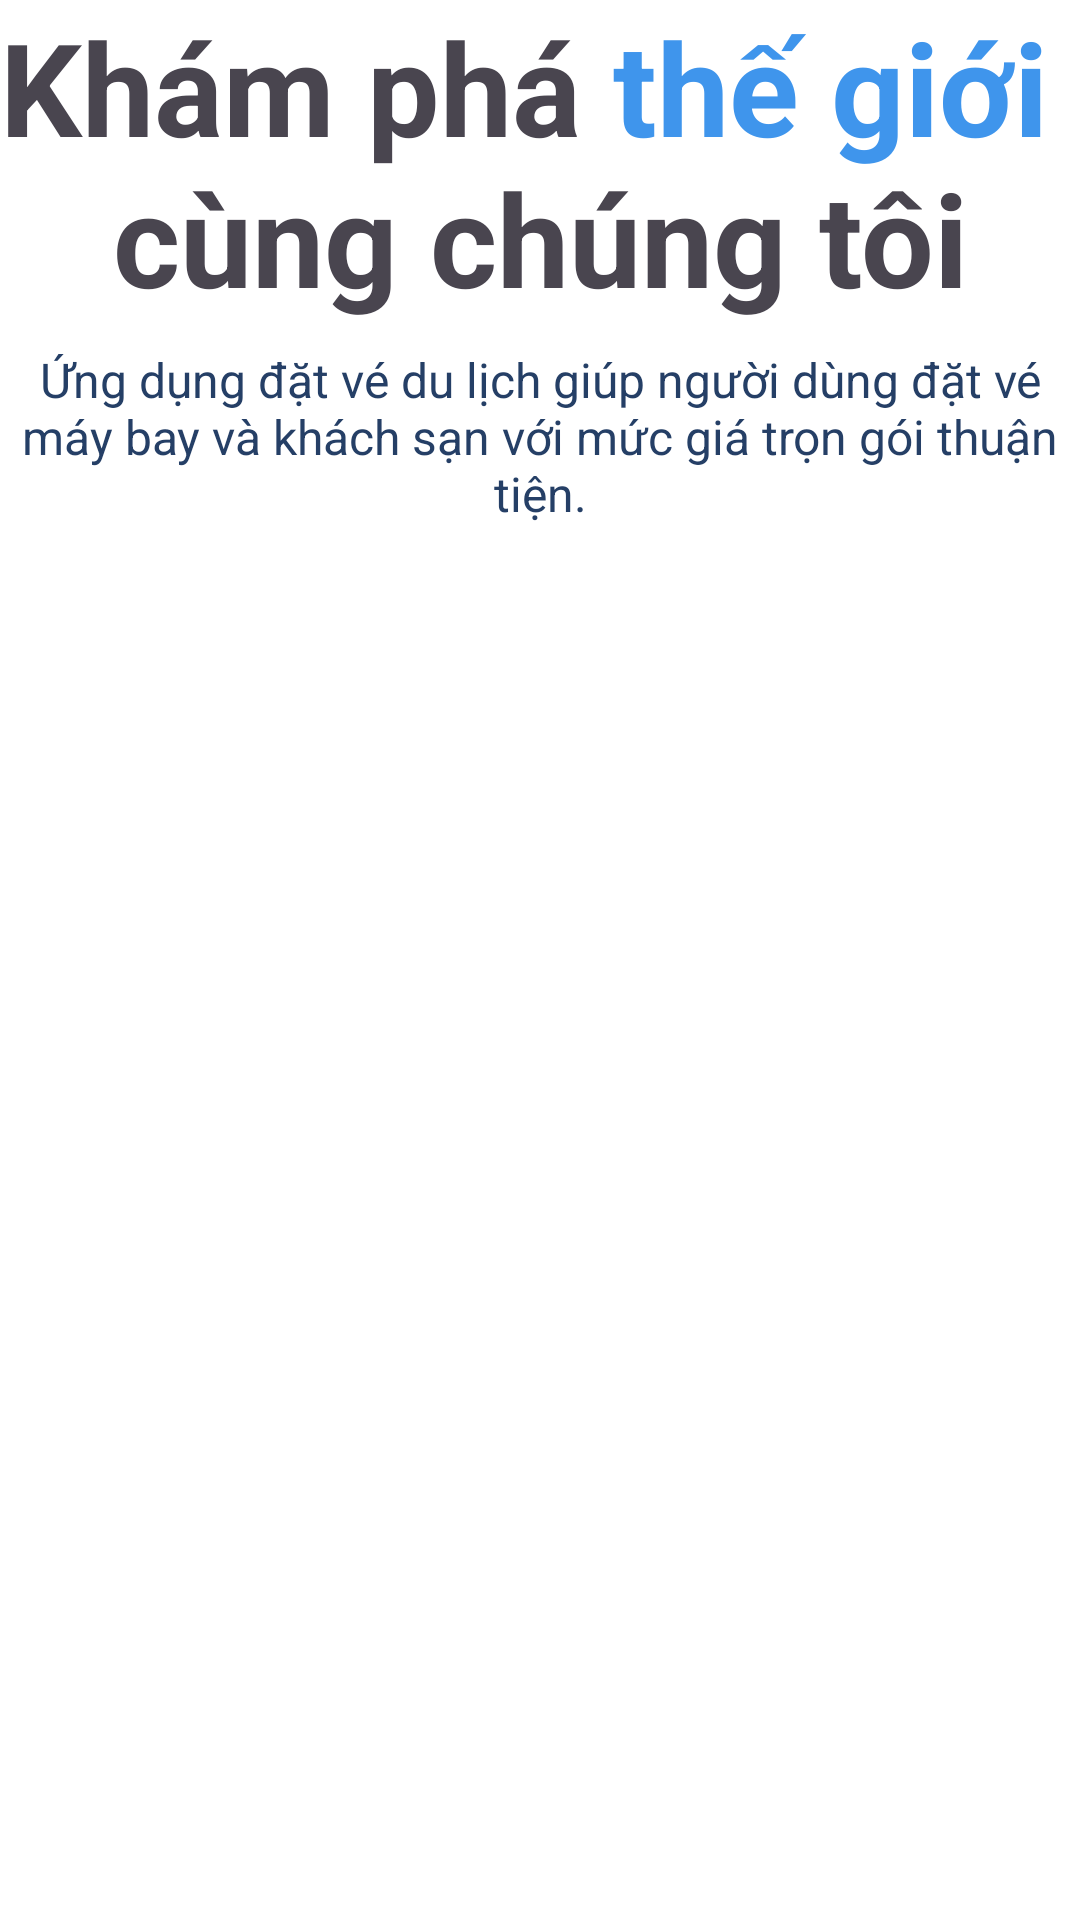

This screen was rendered from an Android layout file. Write that file and the resources it references.
<!-- AndroidManifest.xml: application theme Theme.Travel_app -->
<!-- res/layout/activity_intro.xml -->
<?xml version="1.0" encoding="utf-8"?>
<androidx.constraintlayout.widget.ConstraintLayout xmlns:android="http://schemas.android.com/apk/res/android"
    xmlns:app="http://schemas.android.com/apk/res-auto"
    xmlns:tools="http://schemas.android.com/tools"
    android:id="@+id/main"
    android:layout_width="match_parent"
    android:layout_height="match_parent"
    android:background="@color/white"
    tools:context=".Activity.user.IntroActivity">

    <ScrollView
        android:layout_width="match_parent"
        android:layout_height="match_parent">

        <LinearLayout
            android:layout_width="match_parent"
            android:layout_height="wrap_content"
            android:orientation="vertical" >

            <ImageView
                android:id="@+id/introBtn"
                android:layout_width="match_parent"
                android:layout_height="wrap_content"
                android:scaleType="centerCrop"
                app:srcCompat="@drawable/intro_pic" />

            <TextView
                android:id="@+id/textView"
                android:layout_width="match_parent"
                android:layout_height="wrap_content"
                android:text="@string/introTitle"
                android:textStyle="bold"
                android:textSize="43sp"
                android:textAlignment="center"/>

            <TextView
                android:id="@+id/textView2"
                android:layout_width="match_parent"
                android:layout_height="wrap_content"
                android:text="@string/subIntro"
                android:textColor="@color/darkBlue"
                android:textAlignment="center"
                android:layout_marginTop="8dp"
                android:textSize="16sp"/>
        </LinearLayout>
    </ScrollView>
</androidx.constraintlayout.widget.ConstraintLayout>
<!-- resources referenced by this layout -->
<resources>
  <color name="darkBlue">#253f66</color>
  <color name="white">#FFFFFFFF</color>
  <string name="introTitle">Khám phá<font color="#3f95ec"> thế giới </font>\ncùng chúng tôi</string>
  <string name="subIntro">Ứng dụng đặt vé du lịch giúp người dùng đặt vé máy bay và khách sạn với mức giá trọn gói thuận tiện.</string>
  <style name="Theme.Travel_app" parent="Base.Theme.Travel_app" />
  <style name="Base.Theme.Travel_app" parent="Theme.Material3.DayNight.NoActionBar">
          
          
      </style>
</resources>
